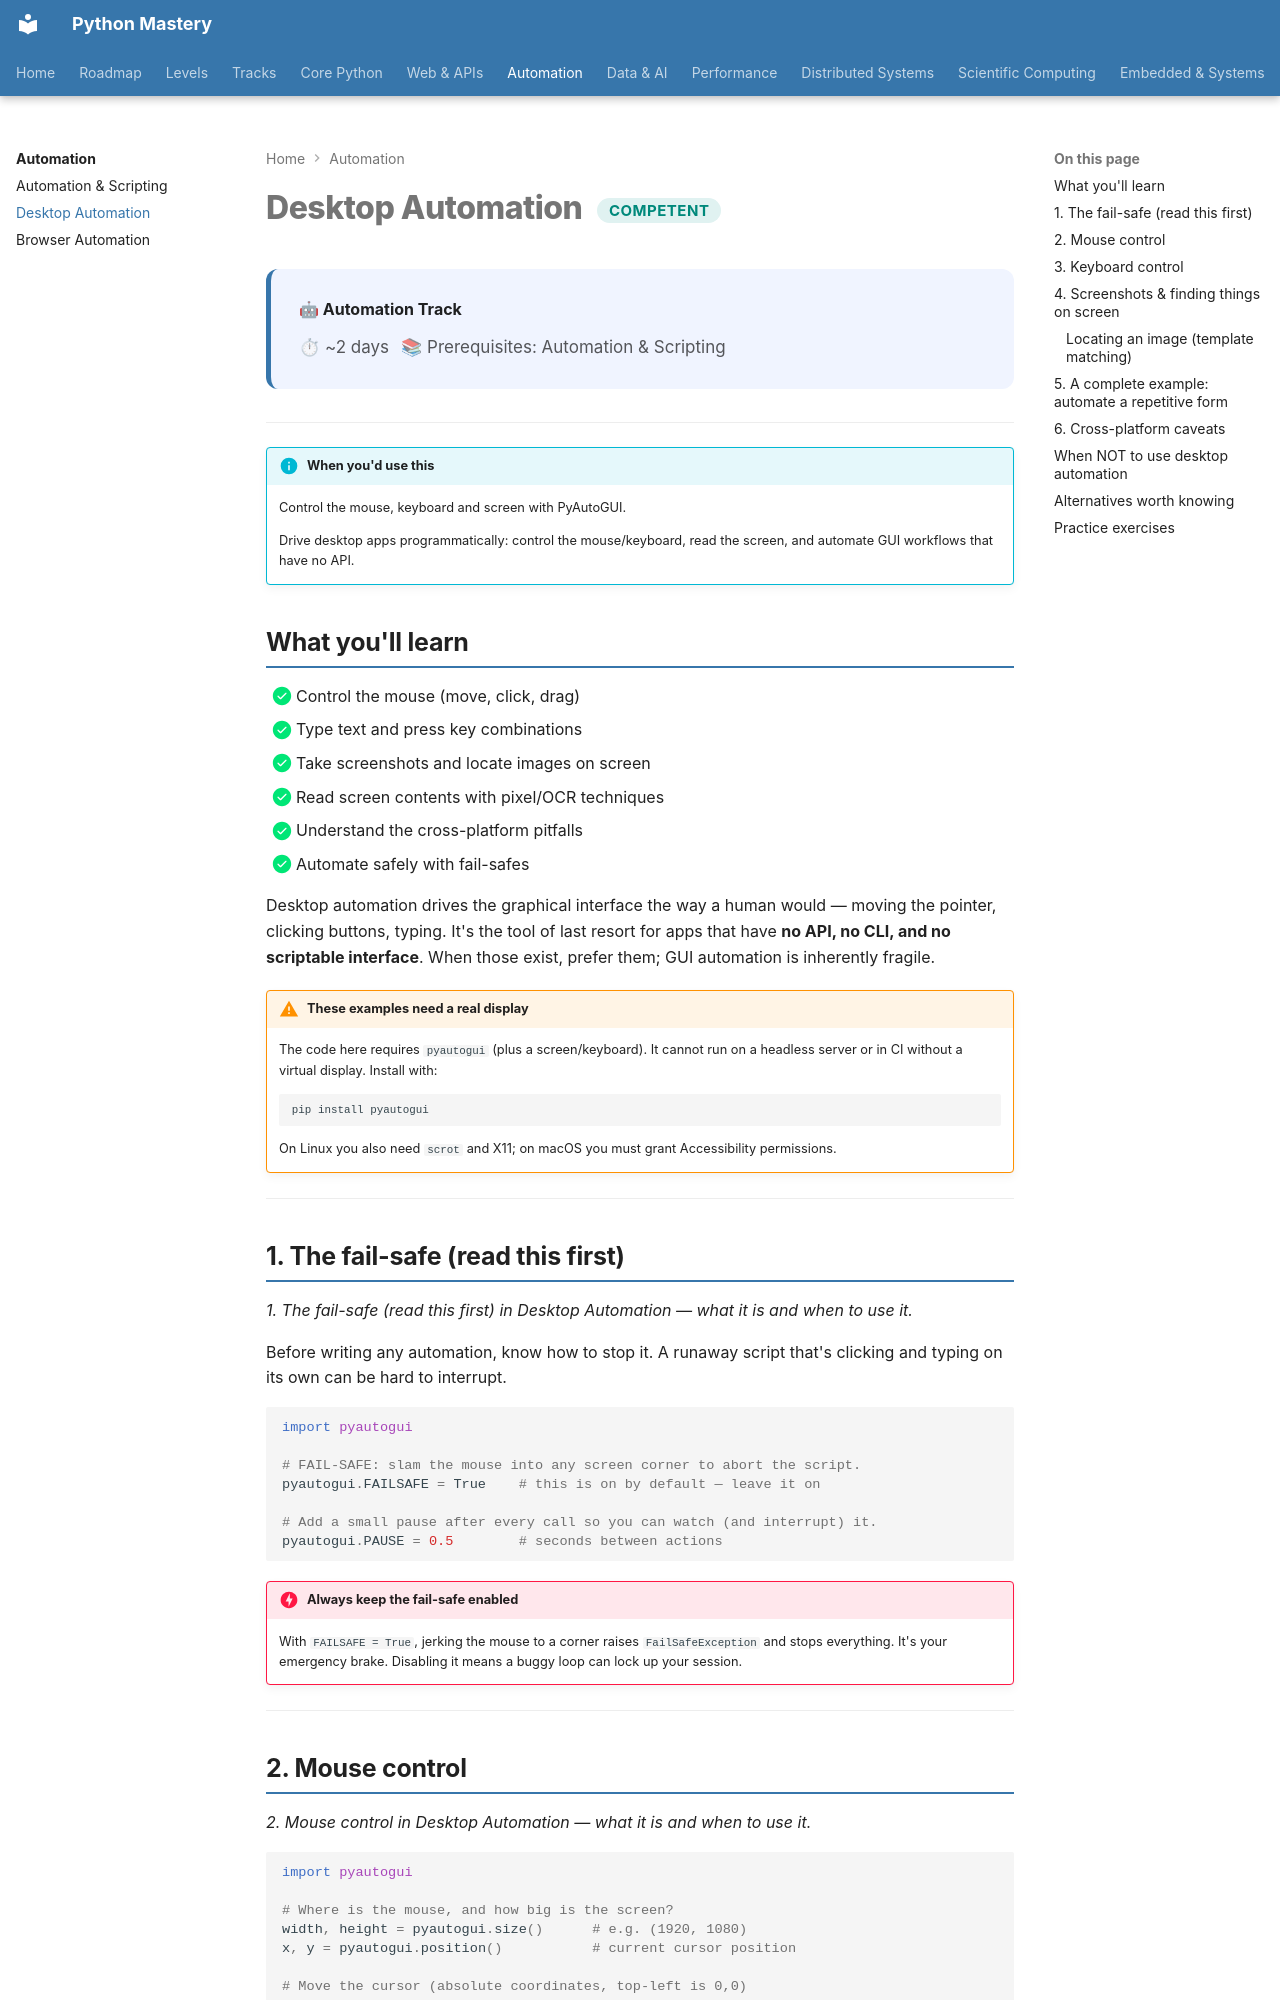

repository: SSnp75/PythonMastery-Site · page: automation/desktop/index.html · generator: mkdocs

---
title: "Desktop Automation"
description: Control the mouse, keyboard and screen with PyAutoGUI
---

# Desktop Automation <span class="pm-badge pm-badge-competent">Competent</span>

<div class="pm-topic-header">
  <strong>🤖 Automation Track</strong>
  <div class="pm-topic-meta">
    <span>⏱ ~2 days</span>
    <span>📚 Prerequisites: Automation & Scripting</span>
  </div>
</div>

---

!!! info "When you'd use this"
    Control the mouse, keyboard and screen with PyAutoGUI.

    Drive desktop apps programmatically: control the mouse/keyboard, read the screen, and automate GUI workflows that have no API.


## What you'll learn

- [x] Control the mouse (move, click, drag)
- [x] Type text and press key combinations
- [x] Take screenshots and locate images on screen
- [x] Read screen contents with pixel/OCR techniques
- [x] Understand the cross-platform pitfalls
- [x] Automate safely with fail-safes

Desktop automation drives the graphical interface the way a human would — moving the pointer, clicking buttons, typing. It's the tool of last resort for apps that have **no API, no CLI, and no scriptable interface**. When those exist, prefer them; GUI automation is inherently fragile.

!!! warning "These examples need a real display"
    The code here requires `pyautogui` (plus a screen/keyboard). It cannot run on a headless server or in CI without a virtual display. Install with:
    ```bash
    pip install pyautogui
    ```
    On Linux you also need `scrot` and X11; on macOS you must grant Accessibility permissions.

---

## 1. The fail-safe (read this first)

*1. The fail-safe (read this first) in Desktop Automation — what it is and when to use it.*

Before writing any automation, know how to stop it. A runaway script that's clicking and typing on its own can be hard to interrupt.

```python
import pyautogui

# FAIL-SAFE: slam the mouse into any screen corner to abort the script.
pyautogui.FAILSAFE = True    # this is on by default — leave it on

# Add a small pause after every call so you can watch (and interrupt) it.
pyautogui.PAUSE = 0.5        # seconds between actions
```

!!! danger "Always keep the fail-safe enabled"
    With `FAILSAFE = True`, jerking the mouse to a corner raises `FailSafeException` and stops everything. It's your emergency brake. Disabling it means a buggy loop can lock up your session.

---
